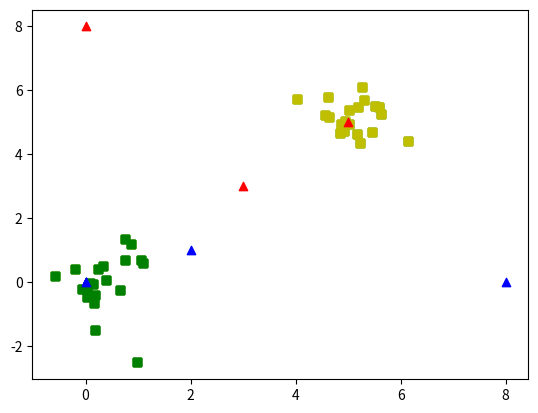

Reproduce this figure in Python.
import numpy as np
import matplotlib.pyplot as plt


class KMeans():

    def __init__(self, num_pts, pt1, pt2):
        self.num_pts = num_pts
        pt1, pt2 = np.array(pt1).reshape(2, 1), np.array(pt2).reshape(2, 1)
        print('Number of points:', num_pts)
        print('point 1:', pt1)
        print('point 2:', pt2)

        rad1 = np.random.randn(self.num_pts)
        rad2 = np.random.randn(self.num_pts)
        theta1 = np.random.randn(self.num_pts) * 2 * np.pi
        theta2 = np.random.randn(self.num_pts) * 2 * np.pi

        [x1, y1] = pt1 + [rad1 * np.cos(theta1), rad1 * np.sin(theta1)]
        [x2, y2] = pt2 + [rad2 * np.cos(theta2), rad2 * np.sin(theta2)]
        self.coordinate = np.array([np.append(x1, x2), np.append(y1, y2)])
        self.num_pts *= 2

    def gen_uk(self, k=2):
        # np.random.shuffle(self.coordinate.T)
        cols = self.coordinate.shape[1]
        len_div = cols // k
        self.uk = np.empty((2, k))
        self.pt_labels = np.zeros(self.coordinate.shape, dtype=np.int8)
        for i in range(k):
            self.uk[:, i] = np.average(self.coordinate[:, i * len_div:(i + 1) * len_div], axis=1).T
            self.pt_labels[i, i * len_div:(i + 1) * len_div] = 1
        print('uk', self.uk)
        self.uk = np.array([[0, 8], [8, 0]])
        print('labels:', self.pt_labels)

    def plot_pts(self):
        print('plot the random data...')
        plt.scatter(self.coordinate[0][self.pt_labels[0]==1],self.coordinate[1][self.pt_labels[1]==0],color='y',marker=',')
        plt.scatter(self.coordinate[0][self.pt_labels[0]==0],self.coordinate[1][self.pt_labels[1]==1],color='g',marker=',')

        plt.scatter(self.uk[0][0],self.uk[1][0],color='r',marker='^')
        plt.scatter(self.uk[0][1],self.uk[1][1],color='b',marker='^')
        plt.show()

    def startEM(self):
        self.plot_pts()
        self.doMaginalization()
        self.doExpectation()

    def doMaginalization(self):
        num_clusters = self.uk.shape[0]

        self.pt_labels = np.zeros((num_clusters, self.num_pts), dtype=np.int8)
        pts = np.tile(self.coordinate, (num_clusters, 1))
        uks = np.tile(self.uk.T.reshape((1, num_clusters * 2)), (self.num_pts, 1)).T
        square = (pts - uks) ** 2
        sum_square = np.array([square[0, :] + square[1, :], square[2, :] + square[3, :]])
        self.pt_labels[sum_square < np.mean(sum_square, axis=0)] = 1
        print()

    def doExpectation(self):
        self.uk[:, 0] = [np.average(self.coordinate[0][self.pt_labels[0] == 1]),
                         np.average(self.coordinate[1][self.pt_labels[1] == 0])]
        self.uk[:, 1] = [np.average(self.coordinate[0][self.pt_labels[0] == 0]),
                         np.average(self.coordinate[1][self.pt_labels[1] == 1])]
        print()


if __name__ == '__main__':
    kmeans = KMeans(20, (0, 0), (5, 5))
    kmeans.gen_uk(2)
    # kmeans.plot_pts()
    kmeans.startEM()
    kmeans.startEM()
    kmeans.startEM()
    kmeans.startEM()
    kmeans.startEM()
    kmeans.startEM()
    kmeans.startEM()
